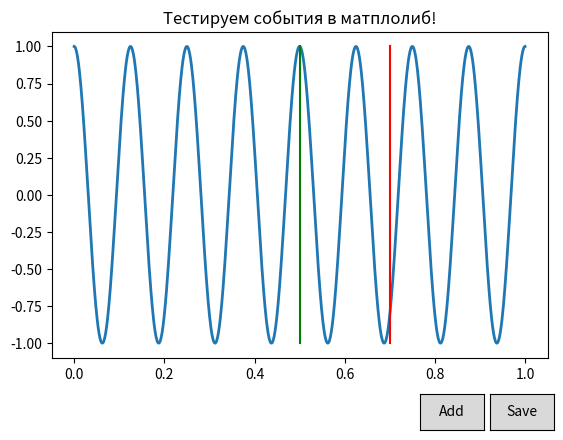

The script that saved this image:
# -*- coding: utf-8 -*-
"""

Ach septum processing

"""

import numpy as np
import matplotlib.pyplot as plt
from matplotlib.widgets import Button


#######################################################
class SaveBounds:
    def __init__(self, line1, line2):
        self.bound1 = np.array([]) 
        self.bound2 = np.array([])
        self.line1 = line1
        self.line2 = line2
    
    def add(self, event):
        self.bound1 = np.append(self.bound1, line1.get_xdata()[0]) 
        self.bound2 = np.append(self.bound2, line2.get_xdata()[0]) 

    def save(self, event):
        for ind in range(self.bound1.size):
            print ( self.bound1[ind], self.bound2[ind] )

#########################################################
class LineBuilder:
    def __init__(self, line, bound):
        self.line = line
        self.xs = list()
        self.ys = list(line.get_ydata())
        self.bound = bound
        self.cid = line.figure.canvas.mpl_connect('button_press_event', self)

    def __call__(self, event):
        # print ( 'click', event.button )
        if event.inaxes!=self.line.axes: return
        if self.bound == "left_bound" and event.button != 1: return
        if self.bound == "right_bound" and event.button != 3: return
        self.xs = np.array([event.xdata, event.xdata])
        # self.ys.append(event.ydata)
        self.line.set_data(self.xs, self.ys)
        self.line.figure.canvas.draw()
#########################################################
freqs = 8
t = np.linspace(0, 1, 1000)
s = np.cos( 2*np.pi*freqs*t )

fig = plt.figure()
ax = fig.add_subplot(111)
fig.subplots_adjust(bottom=0.2)
ax.set_title('Тестируем события в матплолиб!')
l, = ax.plot(t, s, lw=2)
line1,  = ax.plot([0.5, 0.5], [-1, 1], 'g')
line2,  = ax.plot([0.7, 0.7], [-1, 1], 'r')
linebuilder1 = LineBuilder(line1, "left_bound")
linebuilder2 = LineBuilder(line2, "right_bound")
plt.show()



callback = SaveBounds(line1, line2)
add = plt.axes([0.7, 0.05, 0.1, 0.075])
save = plt.axes([0.81, 0.05, 0.1, 0.075])
add_button = Button(add, 'Add')
add_button.on_clicked(callback.add)

save_button = Button(save, 'Save')
save_button.on_clicked(callback.save)


